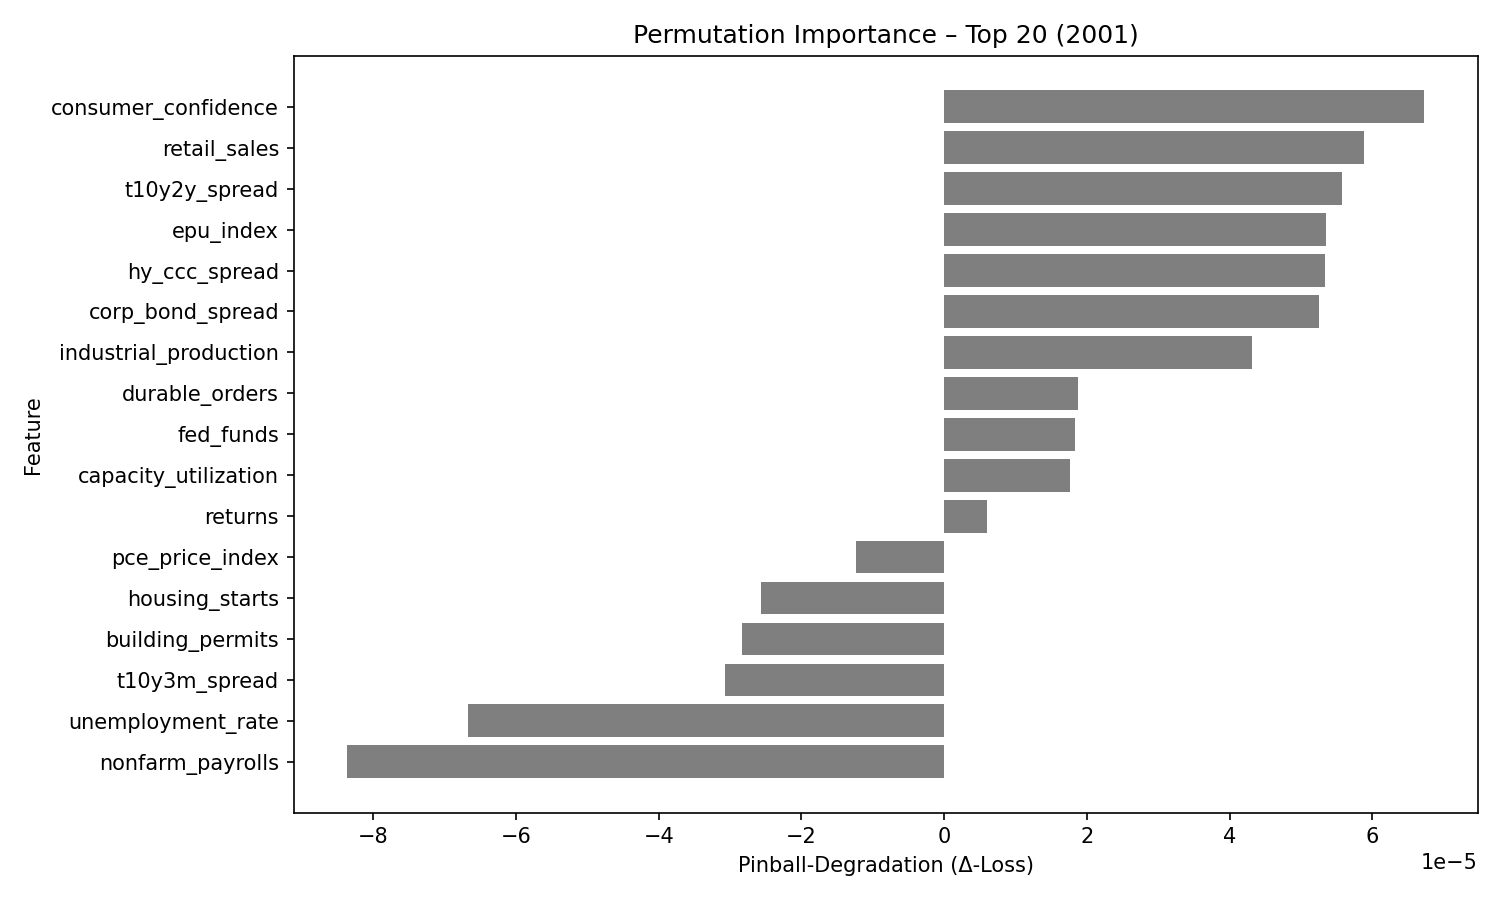

The data file committed next to this chart (first rows):
feature, pinball_degradation
consumer_confidence, 6.720377e-05
retail_sales, 5.8903825e-05
t10y2y_spread, 5.572196e-05
epu_index, 5.3492375e-05
hy_ccc_spread, 5.3438824e-05
corp_bond_spread, 5.2498188e-05
industrial_production, 4.3201726e-05
durable_orders, 1.870608e-05
fed_funds, 1.828745e-05
capacity_utilization, 1.7626211e-05
returns, 6.0293823e-06
pce_price_index, -1.2423843e-05
housing_starts, -2.569193e-05
building_permits, -2.8284267e-05
t10y3m_spread, -3.0654017e-05
unemployment_rate, -6.668363e-05
nonfarm_payrolls, -8.3627645e-05
